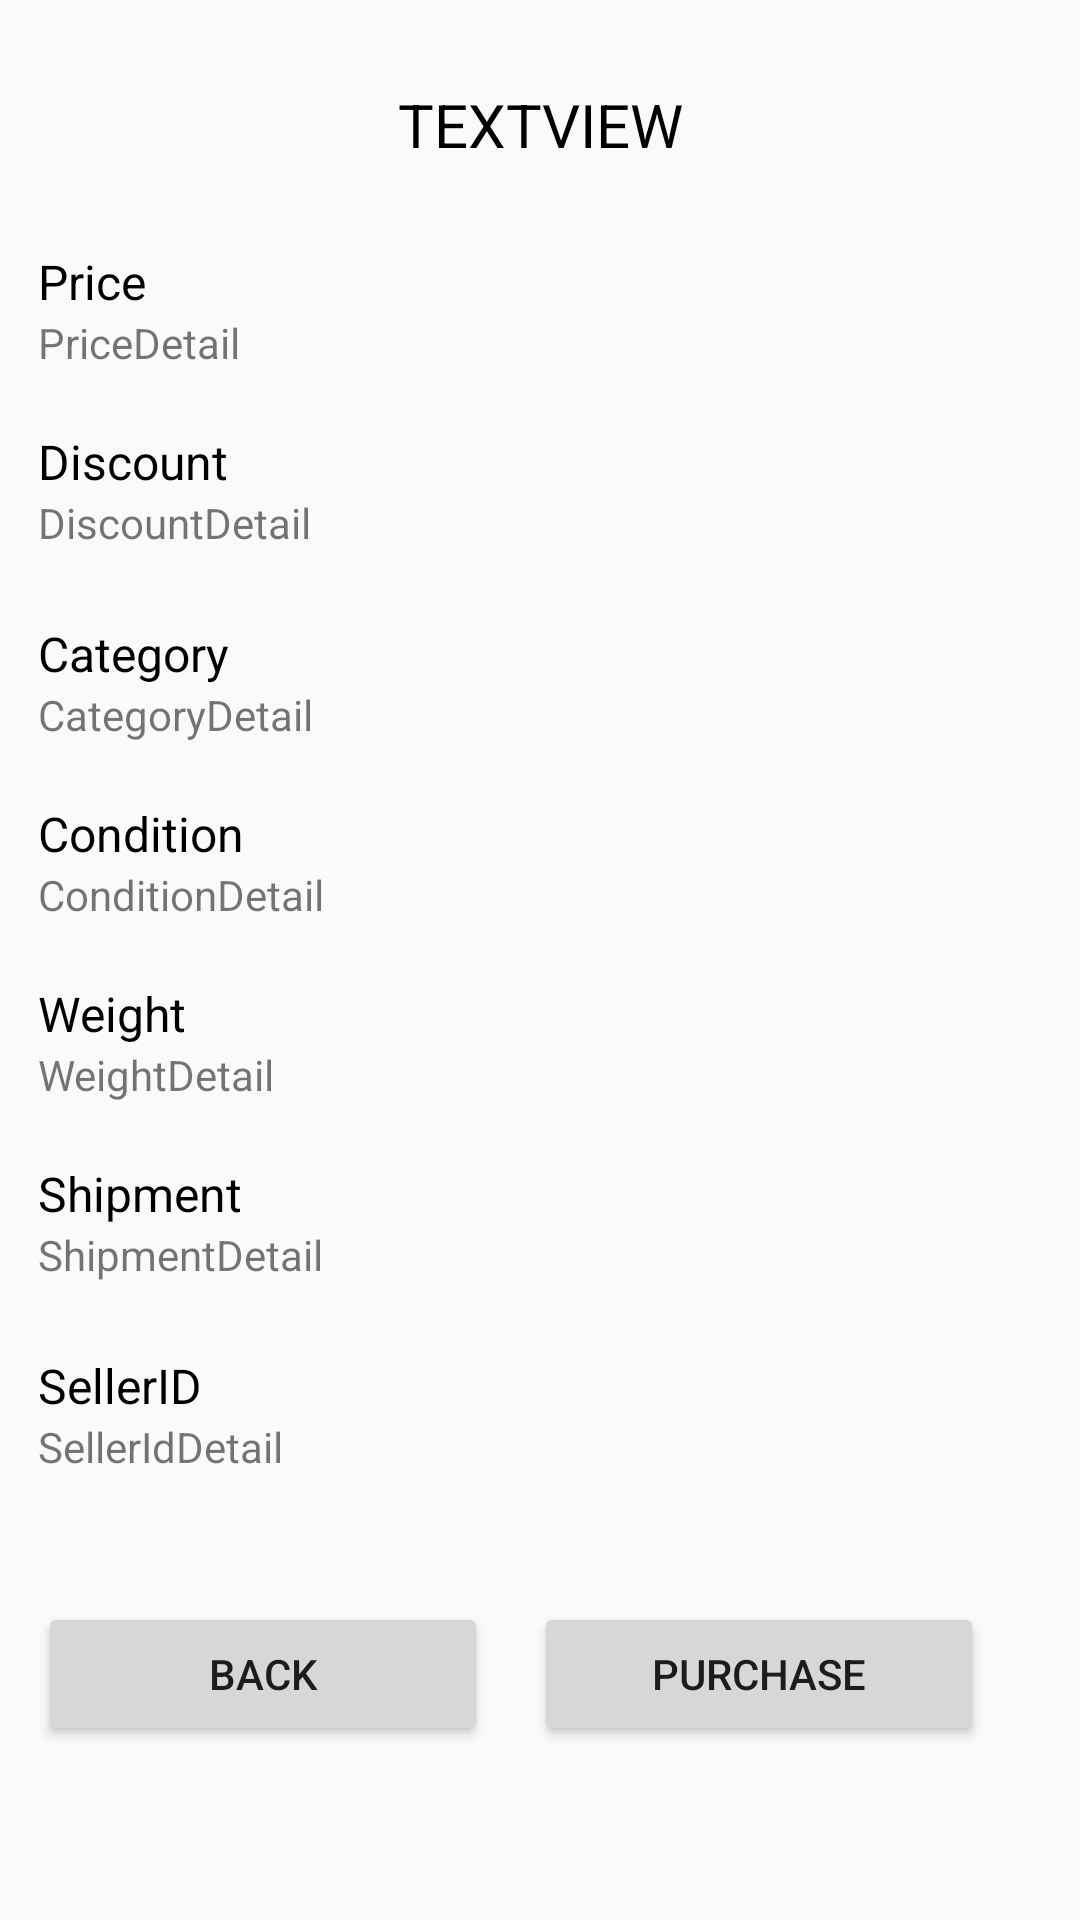

Reconstruct the res/layout file that produces this screen, plus the resources it refers to.
<!-- AndroidManifest.xml: application theme Theme.Jmartandroid -->
<!-- res/layout/activity_product_detail.xml -->
<?xml version="1.0" encoding="utf-8"?>
<androidx.constraintlayout.widget.ConstraintLayout xmlns:android="http://schemas.android.com/apk/res/android"
    xmlns:app="http://schemas.android.com/apk/res-auto"
    xmlns:tools="http://schemas.android.com/tools"
    android:layout_width="match_parent"
    android:layout_height="match_parent"
    tools:context=".ProductDetailActivity">

    <TextView
        android:id="@+id/SellerIdDetail"
        android:layout_width="wrap_content"
        android:layout_height="wrap_content"
        android:text="SellerIdDetail"
        app:layout_constraintStart_toStartOf="@+id/SellerId"
        app:layout_constraintTop_toBottomOf="@+id/SellerId" />

    <TextView
        android:id="@+id/SellerId"
        android:layout_width="wrap_content"
        android:layout_height="wrap_content"
        android:layout_marginTop="64dp"
        android:text="SellerID"
        android:textColor="#000000"
        android:textSize="16sp"
        app:layout_constraintStart_toStartOf="@+id/Shipment"
        app:layout_constraintTop_toTopOf="@+id/Shipment" />

    <TextView
        android:id="@+id/Category"
        android:layout_width="wrap_content"
        android:layout_height="wrap_content"
        android:layout_marginTop="64dp"
        android:text="Category"
        android:textColor="#000000"
        android:textSize="16sp"
        app:layout_constraintStart_toStartOf="@+id/Discount"
        app:layout_constraintTop_toTopOf="@+id/Discount" />

    <TextView
        android:id="@+id/Condition"
        android:layout_width="wrap_content"
        android:layout_height="wrap_content"
        android:layout_marginTop="60dp"
        android:text="Condition"
        android:textColor="#000000"
        android:textSize="16sp"
        app:layout_constraintStart_toStartOf="@+id/Category"
        app:layout_constraintTop_toTopOf="@+id/Category" />

    <TextView
        android:id="@+id/Weight"
        android:layout_width="wrap_content"
        android:layout_height="wrap_content"
        android:layout_marginTop="60dp"
        android:text="Weight"
        android:textColor="#000000"
        android:textSize="16sp"
        app:layout_constraintStart_toStartOf="@+id/Condition"
        app:layout_constraintTop_toTopOf="@+id/Condition" />

    <TextView
        android:id="@+id/Shipment"
        android:layout_width="wrap_content"
        android:layout_height="wrap_content"
        android:layout_marginTop="60dp"
        android:text="Shipment"
        android:textColor="#000000"
        android:textSize="16sp"
        app:layout_constraintStart_toStartOf="@+id/Weight"
        app:layout_constraintTop_toTopOf="@+id/Weight" />

    <Button
        android:id="@+id/BackBtn"
        android:layout_width="150dp"
        android:layout_height="wrap_content"
        android:layout_marginBottom="16dp"
        android:text="Back"
        app:layout_constraintBottom_toBottomOf="parent"
        app:layout_constraintEnd_toStartOf="@+id/PurchaseBtn"
        app:layout_constraintHorizontal_bias="0.455"
        app:layout_constraintStart_toStartOf="parent"
        app:layout_constraintTop_toBottomOf="@+id/SellerIdDetail" />

    <Button
        android:id="@+id/PurchaseBtn"
        android:layout_width="150dp"
        android:layout_height="wrap_content"
        android:layout_marginEnd="32dp"
        android:layout_marginBottom="16dp"
        android:text="Purchase"
        app:layout_constraintBottom_toBottomOf="parent"
        app:layout_constraintEnd_toEndOf="parent"
        app:layout_constraintTop_toBottomOf="@+id/SellerIdDetail" />

    <TextView
        android:id="@+id/ProductDetail"
        android:layout_width="wrap_content"
        android:layout_height="wrap_content"
        android:layout_marginStart="120dp"
        android:layout_marginTop="28dp"
        android:text="TextView"
        android:textAllCaps="true"
        android:textColor="#000000"
        android:textSize="20sp"
        app:layout_constraintStart_toStartOf="@+id/BackBtn"
        app:layout_constraintTop_toTopOf="parent" />

    <TextView
        android:id="@+id/Price"
        android:layout_width="wrap_content"
        android:layout_height="wrap_content"
        android:layout_marginTop="28dp"
        android:layout_marginEnd="84dp"
        android:text="Price"
        android:textColor="#000000"
        android:textSize="16sp"
        app:layout_constraintEnd_toStartOf="@+id/ProductDetail"
        app:layout_constraintTop_toBottomOf="@+id/ProductDetail" />

    <TextView
        android:id="@+id/Discount"
        android:layout_width="wrap_content"
        android:layout_height="wrap_content"
        android:layout_marginTop="60dp"
        android:text="Discount"
        android:textColor="#000000"
        android:textSize="16sp"
        app:layout_constraintStart_toStartOf="@+id/Price"
        app:layout_constraintTop_toTopOf="@+id/Price" />

    <TextView
        android:id="@+id/PriceDetail"
        android:layout_width="wrap_content"
        android:layout_height="wrap_content"
        android:text="PriceDetail"
        app:layout_constraintStart_toStartOf="@+id/Price"
        app:layout_constraintTop_toBottomOf="@+id/Price" />

    <TextView
        android:id="@+id/DiscountDetail"
        android:layout_width="wrap_content"
        android:layout_height="wrap_content"
        android:text="DiscountDetail"
        app:layout_constraintStart_toStartOf="@+id/Discount"
        app:layout_constraintTop_toBottomOf="@+id/Discount" />

    <TextView
        android:id="@+id/CategoryDetail"
        android:layout_width="wrap_content"
        android:layout_height="wrap_content"
        android:text="CategoryDetail"
        app:layout_constraintStart_toStartOf="@+id/Category"
        app:layout_constraintTop_toBottomOf="@+id/Category" />

    <TextView
        android:id="@+id/ConditionDetail"
        android:layout_width="wrap_content"
        android:layout_height="wrap_content"
        android:text="ConditionDetail"
        app:layout_constraintStart_toStartOf="@+id/Condition"
        app:layout_constraintTop_toBottomOf="@+id/Condition" />

    <TextView
        android:id="@+id/WeightDetail"
        android:layout_width="wrap_content"
        android:layout_height="wrap_content"
        android:text="WeightDetail"
        app:layout_constraintStart_toStartOf="@+id/Weight"
        app:layout_constraintTop_toBottomOf="@+id/Weight" />

    <TextView
        android:id="@+id/ShipmentDetail"
        android:layout_width="wrap_content"
        android:layout_height="wrap_content"
        android:text="ShipmentDetail"
        app:layout_constraintStart_toStartOf="@+id/Shipment"
        app:layout_constraintTop_toBottomOf="@+id/Shipment" />
</androidx.constraintlayout.widget.ConstraintLayout>
<!-- resources referenced by this layout -->
<resources>
  <style name="Theme.Jmartandroid" parent="Theme.AppCompat.Light.DarkActionBar">
          
          <item name="colorPrimary">@color/purple_500</item>
          <item name="colorPrimaryDark">@color/purple_700</item>
          <item name="colorAccent">@color/teal_200</item>
          
      </style>
  <!-- not gathered from this repository: default colours our renderer supplied (Android Studio template values) -->
  <color name="purple_500">#FF6200EE</color>
  <color name="purple_700">#FF3700B3</color>
  <color name="teal_200">#FF03DAC5</color>
</resources>
